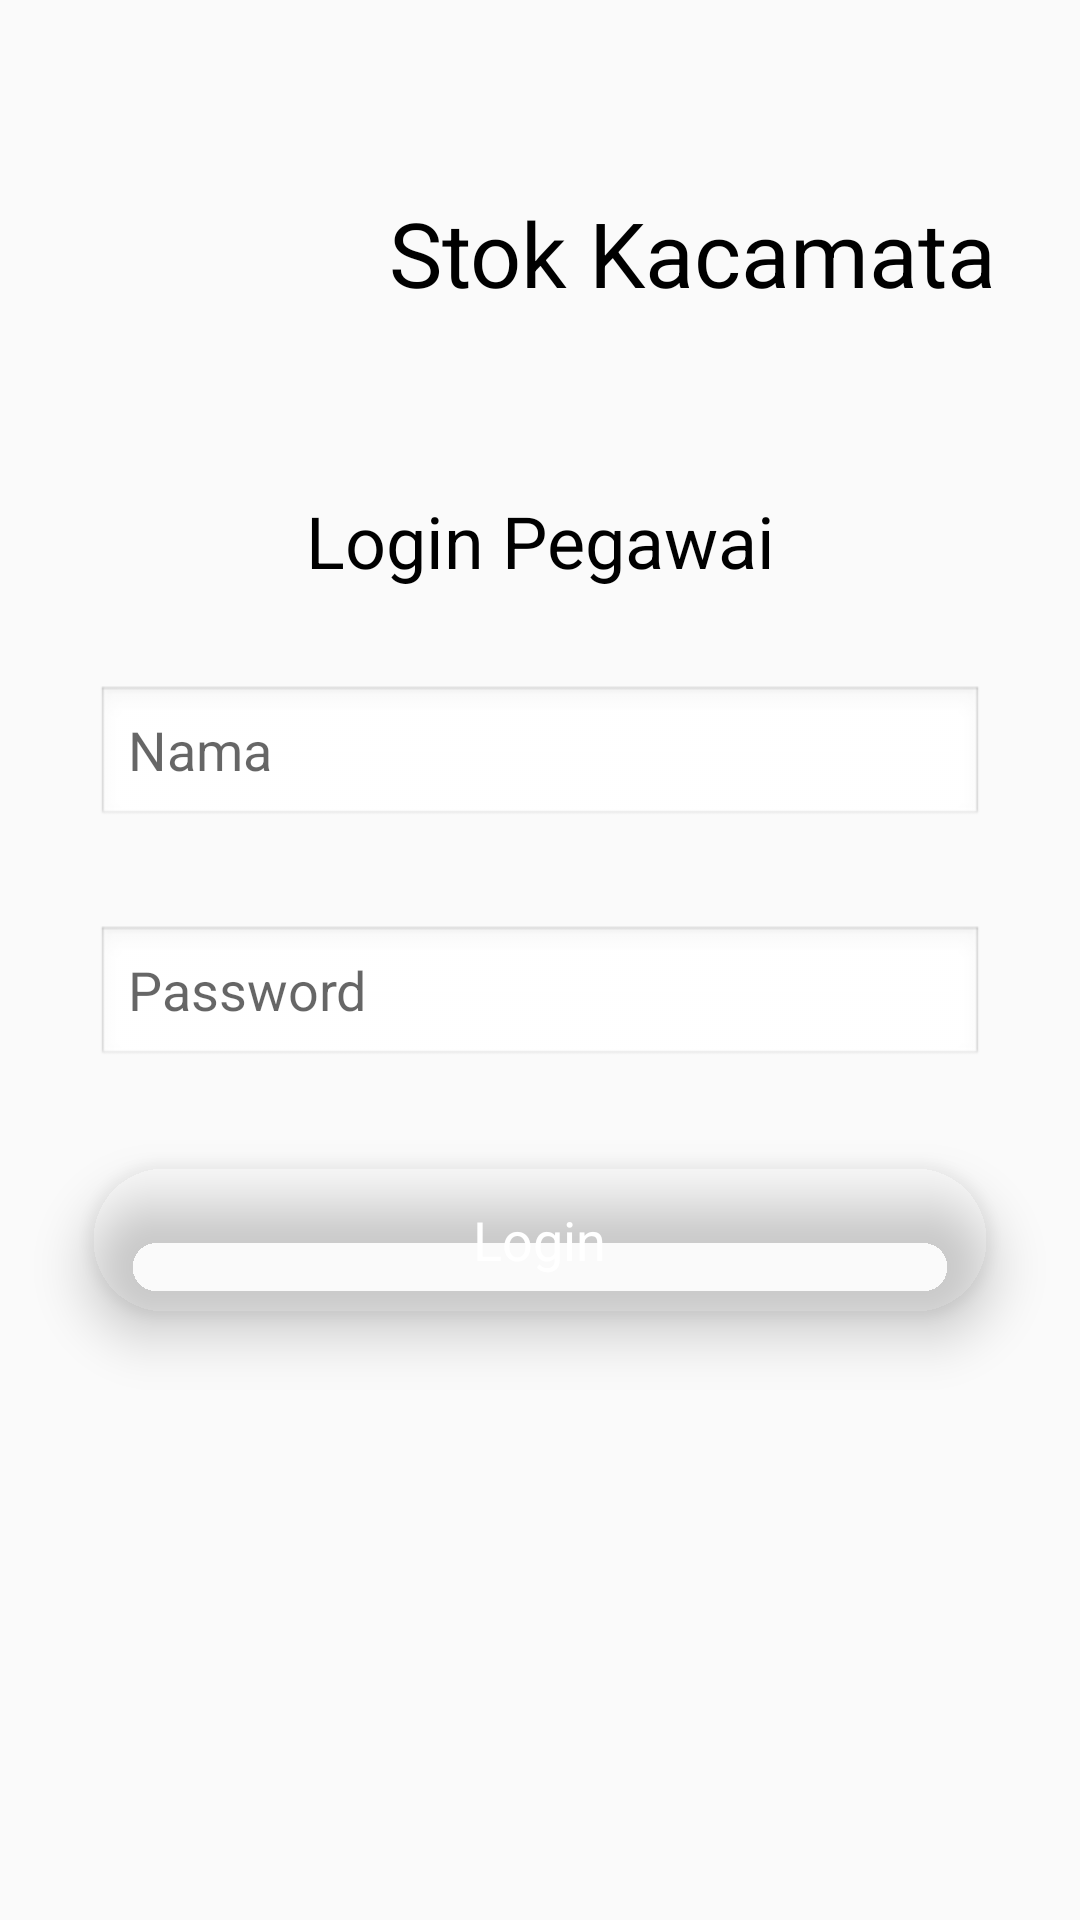

The Android layout XML behind this screen, and the referenced resources:
<!-- AndroidManifest.xml: application theme AppTheme -->
<!-- res/layout/activity_login_pegawai.xml -->
<?xml version="1.0" encoding="utf-8"?>
<androidx.constraintlayout.widget.ConstraintLayout xmlns:android="http://schemas.android.com/apk/res/android"
    xmlns:app="http://schemas.android.com/apk/res-auto"
    xmlns:tools="http://schemas.android.com/tools"
    android:layout_width="match_parent"
    android:layout_height="match_parent"
    tools:context=".LoginPegawai">

    <TextView
        android:id="@+id/StokKacamata"
        android:layout_width="wrap_content"
        android:layout_height="wrap_content"
        android:layout_marginTop="64dp"
        android:layout_marginEnd="30dp"
        android:text="@string/app_name"
        android:textColor="@android:color/background_dark"
        android:textSize="30sp"
        app:layout_constraintEnd_toEndOf="parent"
        app:layout_constraintStart_toEndOf="@+id/LogoAplikasi"
        app:layout_constraintTop_toTopOf="parent" />

    <ImageView
        android:id="@+id/LogoAplikasi"
        android:layout_width="100dp"
        android:layout_height="100dp"
        android:layout_marginStart="32dp"
        android:layout_marginTop="32dp"
        app:layout_constraintStart_toStartOf="parent"
        app:layout_constraintTop_toTopOf="parent"
        app:srcCompat="@drawable/tampilan" />

    <TextView
        android:id="@+id/TextLogin"
        android:layout_width="wrap_content"
        android:layout_height="wrap_content"
        android:layout_marginTop="32dp"
        android:text="@string/loginpegawai"
        android:textColor="@android:color/background_dark"
        android:textSize="24sp"
        app:layout_constraintEnd_toEndOf="parent"
        app:layout_constraintStart_toStartOf="parent"
        app:layout_constraintTop_toBottomOf="@+id/LogoAplikasi" />

    <EditText
        android:id="@+id/TextNama2"
        android:layout_width="0dp"
        android:layout_height="wrap_content"
        android:layout_marginStart="32dp"
        android:layout_marginTop="32dp"
        android:layout_marginEnd="32dp"
        android:background="@android:drawable/edit_text"
        android:ems="10"
        android:hint="@string/nama1"
        android:inputType="textPersonName"
        app:layout_constraintEnd_toEndOf="parent"
        app:layout_constraintStart_toStartOf="parent"
        app:layout_constraintTop_toBottomOf="@+id/TextLogin" />

    <EditText
        android:id="@+id/TextPassword2"
        android:layout_width="0dp"
        android:layout_height="wrap_content"
        android:layout_marginStart="32dp"
        android:layout_marginTop="32dp"
        android:layout_marginEnd="32dp"
        android:background="@android:drawable/edit_text"
        android:ems="10"
        android:hint="@string/password1"
        android:inputType="textPassword"
        app:layout_constraintEnd_toEndOf="parent"
        app:layout_constraintStart_toStartOf="parent"
        app:layout_constraintTop_toBottomOf="@+id/TextNama2" />

    <androidx.cardview.widget.CardView
        android:id="@+id/ButtonSubmit4"
        android:layout_width="300dp"
        android:layout_height="50dp"
        android:layout_below="@+id/TextPassword2"
        android:layout_centerHorizontal="true"
        android:layout_marginTop="32dp"
        app:cardBackgroundColor="@color/zxing_custom_viewfinder_laser"
        app:cardCornerRadius="25dp"
        app:cardElevation="10dp"
        app:layout_constraintEnd_toEndOf="parent"
        app:layout_constraintStart_toStartOf="parent"
        app:layout_constraintTop_toBottomOf="@+id/TextPassword2">

        <RelativeLayout
            android:layout_width="match_parent"
            android:layout_height="match_parent">

            <TextView
                android:id="@+id/login1"
                android:layout_width="wrap_content"
                android:layout_height="wrap_content"
                android:layout_centerInParent="true"
                android:text="@string/login"
                android:textColor="#fff"
                android:textSize="18sp" />
        </RelativeLayout>
    </androidx.cardview.widget.CardView>

    
    
</androidx.constraintlayout.widget.ConstraintLayout>
<!-- resources referenced by this layout -->
<resources>
  <!-- drawable tampilan: png bitmap (mipmap-mdpi, 41940 bytes) -->
  <string name="app_name">Stok Kacamata</string>
  <string name="belumdaftar">belum daftar?</string>
  <string name="login">Login</string>
  <string name="loginpegawai">Login Pegawai</string>
  <string name="nama1">Nama</string>
  <string name="password1">Password</string>
  <style name="AppTheme" parent="Theme.AppCompat.Light.DarkActionBar">
          
          <item name="colorPrimary">@color/zxing_custom_viewfinder_laser</item>
          <item name="colorPrimaryDark">@color/zxing_custom_viewfinder_laser</item>
          <item name="colorAccent">@color/zxing_custom_viewfinder_laser</item>
      </style>
</resources>
